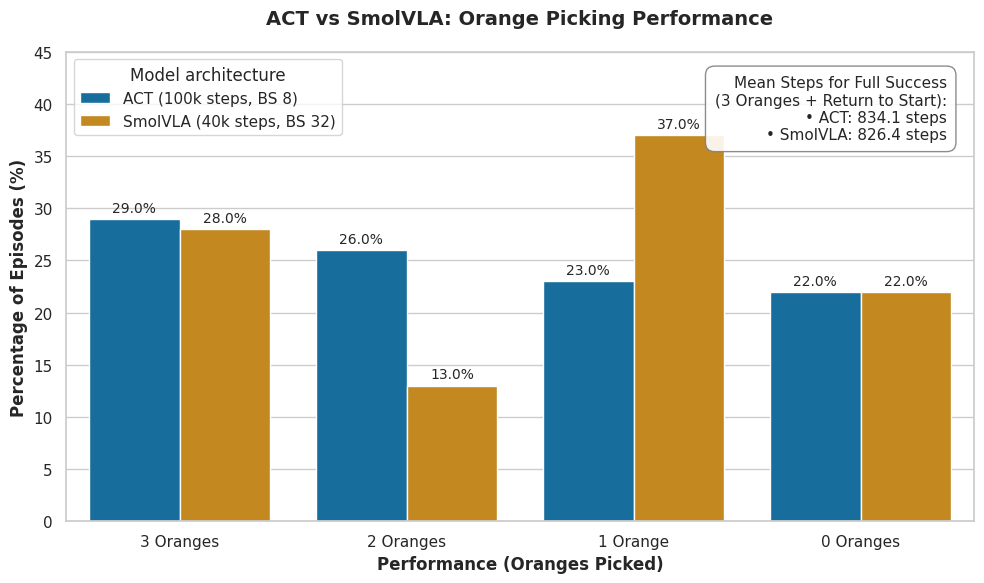

This chart was generated by the following Python code:
import matplotlib.pyplot as plt
import seaborn as sns
import pandas as pd

# 1. Prepare the data
data = {
    'Model': [
        'ACT (100k steps, BS 8)', 'ACT (100k steps, BS 8)', 
        'ACT (100k steps, BS 8)', 'ACT (100k steps, BS 8)',
        'SmolVLA (40k steps, BS 32)', 'SmolVLA (40k steps, BS 32)', 
        'SmolVLA (40k steps, BS 32)', 'SmolVLA (40k steps, BS 32)'
    ],
    'Oranges Picked': [
        '3 Oranges', '2 Oranges', '1 Orange', '0 Oranges',
        '3 Oranges', '2 Oranges', '1 Orange', '0 Oranges'
    ],
    'Percentage': [
        29.0, 26.0, 23.0, 22.0,  # ACT data
        28.0, 13.0, 37.0, 22.0   # SmolVLA data
    ]
}

df = pd.DataFrame(data)

# 2. Set up the plotting style
sns.set_theme(style="whitegrid")
palette = sns.color_palette("colorblind", 2)

# 3. Create the figure and axis
fig, ax = plt.subplots(figsize=(10, 6))

# 4. Create the grouped barplot
sns.barplot(
    data=df, 
    x='Oranges Picked', 
    y='Percentage', 
    hue='Model', 
    palette=palette, 
    ax=ax
)

# 5. Add percentages on top of the bars for exact readings
for container in ax.containers:
    ax.bar_label(container, fmt='%.1f%%', padding=3, fontsize=10)

# 6. Formatting titles and labels
ax.set_ylim(0, 45)  # Set slightly higher than max value (37%) for breathing room
ax.set_ylabel('Percentage of Episodes (%)', fontsize=12, fontweight='bold')
ax.set_xlabel('Performance (Oranges Picked)', fontsize=12, fontweight='bold')
ax.set_title('ACT vs SmolVLA: Orange Picking Performance', fontsize=14, fontweight='bold', pad=20)

# 7. Add annotation for Mean Steps for Success
mean_steps_text = (
    "Mean Steps for Full Success\n"
    "(3 Oranges + Return to Start):\n"
    "• ACT: 834.1 steps\n"
    "• SmolVLA: 826.4 steps"
)
# Place a text box in the upper right (adjust x, y coords if it overlaps with legend)
ax.text(
    0.97, 0.95, mean_steps_text, 
    transform=ax.transAxes, 
    fontsize=11,
    verticalalignment='top', 
    horizontalalignment='right',
    bbox=dict(boxstyle='round,pad=0.6', facecolor='white', alpha=0.9, edgecolor='gray')
)

# 8. Adjust legend position so it doesn't overlap the text box
plt.legend(title='Model architecture', loc='upper left')

# 9. Final layout adjustments and show
plt.tight_layout()
plt.show()
